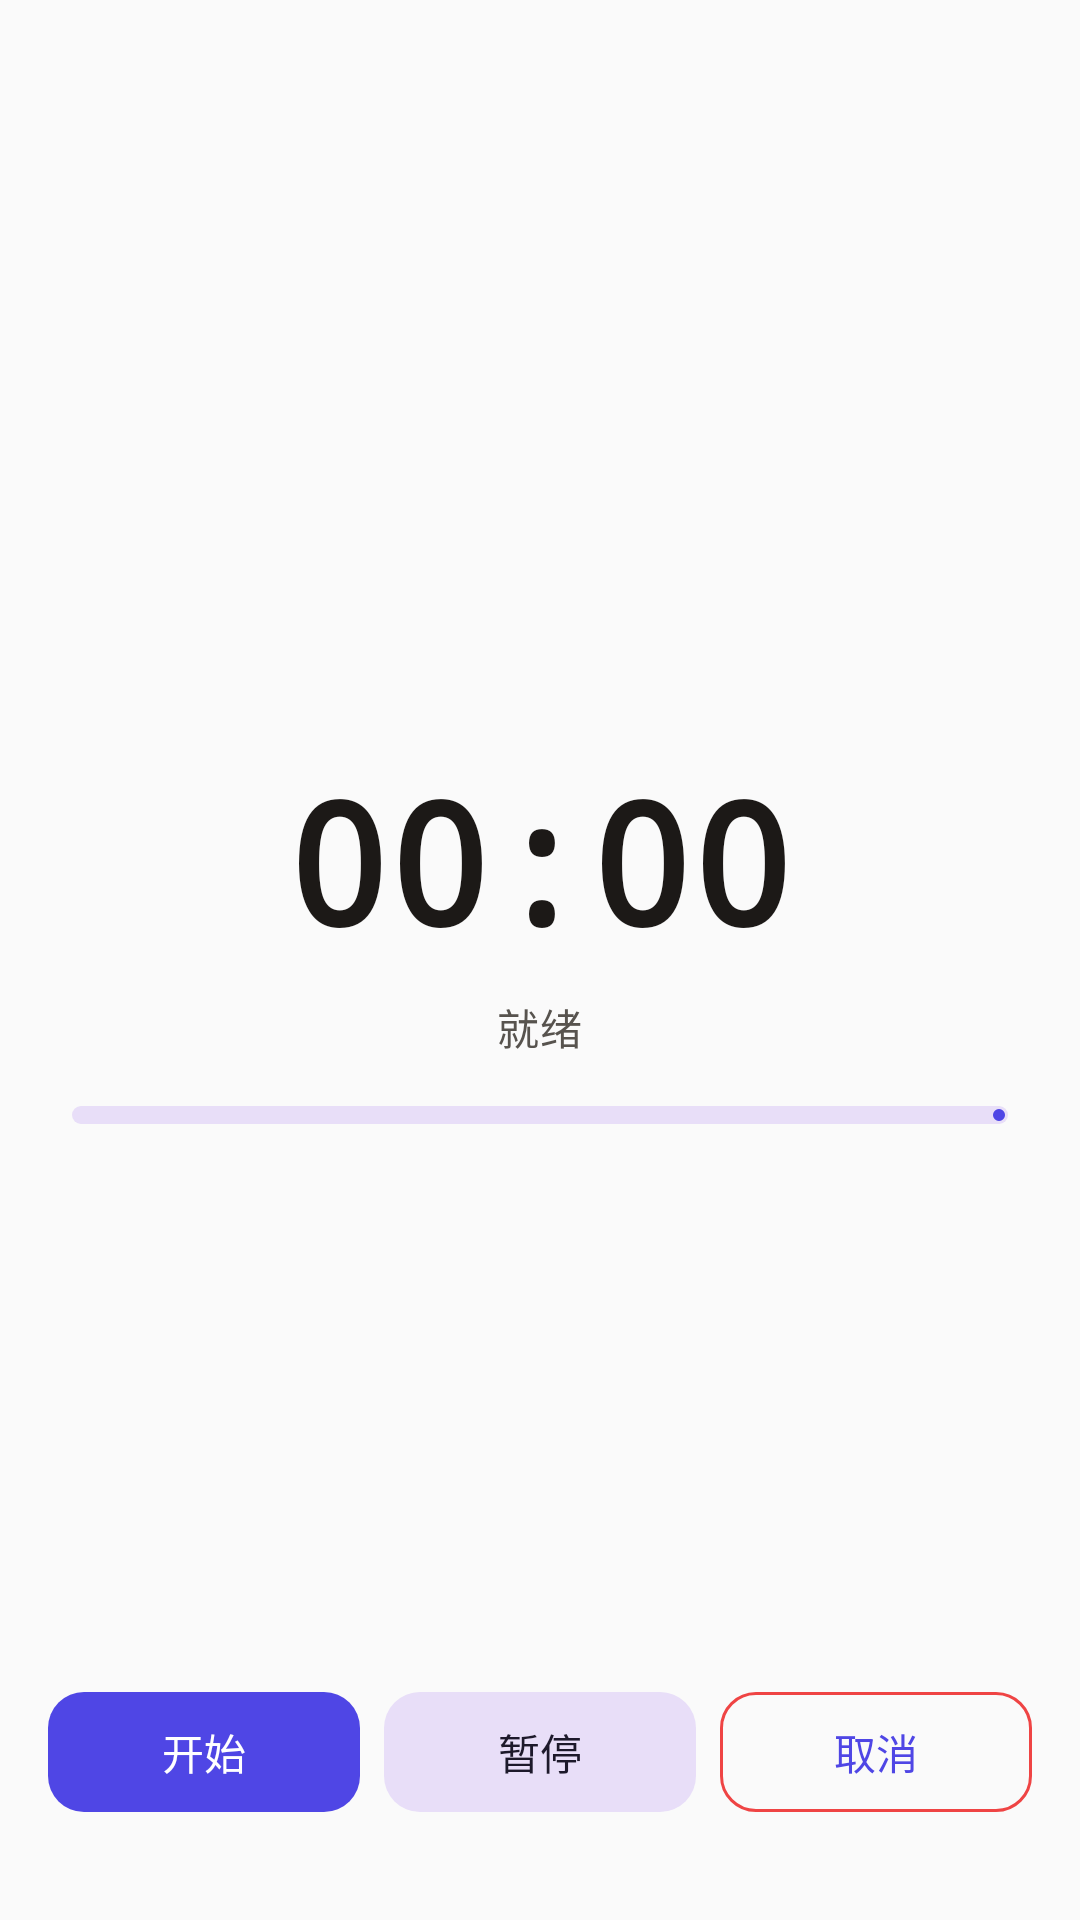

Write the Android layout XML for this screen, with the resource values it uses.
<!-- AndroidManifest.xml: application theme AppTheme -->
<!-- res/layout/activity_flow_single.xml -->
<?xml version="1.0" encoding="utf-8"?>
<LinearLayout xmlns:android="http://schemas.android.com/apk/res/android"
    xmlns:app="http://schemas.android.com/apk/res-auto"
    android:layout_width="match_parent"
    android:layout_height="match_parent"
    android:orientation="vertical">

    <include layout="@layout/layout_toolbar" />

    <LinearLayout
        android:layout_width="match_parent"
        android:layout_height="0dp"
        android:layout_weight="1"
        android:gravity="center"
        android:orientation="vertical"
        android:paddingHorizontal="@dimen/spacing_xl">

        <TextView
            android:id="@+id/tv_time"
            android:layout_width="wrap_content"
            android:layout_height="wrap_content"
            android:fontFamily="monospace"
            android:text="00:00"
            android:textColor="?attr/colorOnSurface"
            android:textSize="@dimen/timer_display_large"
            android:textStyle="bold" />

        <TextView
            android:id="@+id/tv_status"
            android:layout_width="wrap_content"
            android:layout_height="wrap_content"
            android:layout_marginTop="@dimen/spacing_sm"
            android:text="@string/status_idle"
            android:textAppearance="?attr/textAppearanceBodyMedium"
            android:textColor="?attr/colorOnSurfaceVariant" />

        <com.google.android.material.progressindicator.LinearProgressIndicator
            android:id="@+id/progress"
            android:layout_width="match_parent"
            android:layout_height="wrap_content"
            android:layout_marginTop="@dimen/spacing_lg"
            app:trackCornerRadius="4dp"
            app:trackThickness="6dp" />

    </LinearLayout>

    <LinearLayout
        android:layout_width="match_parent"
        android:layout_height="wrap_content"
        android:orientation="horizontal"
        android:paddingHorizontal="@dimen/spacing_lg"
        android:paddingBottom="@dimen/spacing_2xl">

        <com.google.android.material.button.MaterialButton
            android:id="@+id/btn_start"
            style="@style/Widget.Material3.Button"
            android:layout_width="0dp"
            android:layout_height="48dp"
            android:layout_marginEnd="@dimen/spacing_sm"
            android:layout_weight="1"
            android:text="@string/action_start"
            android:textAllCaps="false"
            app:cornerRadius="@dimen/corner_button" />

        <com.google.android.material.button.MaterialButton
            android:id="@+id/btn_pause"
            style="@style/Widget.Material3.Button.TonalButton"
            android:layout_width="0dp"
            android:layout_height="48dp"
            android:layout_marginEnd="@dimen/spacing_sm"
            android:layout_weight="1"
            android:text="@string/action_pause"
            android:textAllCaps="false"
            app:cornerRadius="@dimen/corner_button" />

        <com.google.android.material.button.MaterialButton
            android:id="@+id/btn_cancel"
            style="@style/Widget.Material3.Button.OutlinedButton"
            android:layout_width="0dp"
            android:layout_height="48dp"
            android:layout_weight="1"
            android:text="@string/action_cancel"
            android:textAllCaps="false"
            app:cornerRadius="@dimen/corner_button"
            app:strokeColor="?attr/colorError" />

    </LinearLayout>

</LinearLayout>
<!-- res/layout/layout_toolbar.xml (included above) -->
<?xml version="1.0" encoding="utf-8"?>
<com.google.android.material.appbar.MaterialToolbar xmlns:android="http://schemas.android.com/apk/res/android"
    xmlns:app="http://schemas.android.com/apk/res-auto"
    android:id="@+id/toolbar"
    android:layout_width="match_parent"
    android:layout_height="?attr/actionBarSize"
    app:titleCentered="false" />
<!-- resources referenced by this layout -->
<resources>
  <dimen name="corner_button">12dp</dimen>
  <dimen name="spacing_2xl">32dp</dimen>
  <dimen name="spacing_lg">16dp</dimen>
  <dimen name="spacing_sm">8dp</dimen>
  <dimen name="spacing_xl">24dp</dimen>
  <dimen name="timer_display_large">56sp</dimen>
  <string name="action_cancel">取消</string>
  <string name="action_pause">暂停</string>
  <string name="action_start">开始</string>
  <string name="status_idle">就绪</string>
  <style name="AppTheme" parent="Theme.Material3.Light.NoActionBar">
          <item name="colorPrimary">@color/md_primary</item>
          <item name="colorOnPrimary">@color/md_on_primary</item>
          <item name="colorPrimaryContainer">@color/md_primary_container</item>
          <item name="colorOnPrimaryContainer">@color/md_on_primary_container</item>
          <item name="colorSecondary">@color/md_secondary</item>
          <item name="colorError">@color/md_error</item>
          <item name="android:colorBackground">@color/md_surface</item>
          <item name="colorSurface">@color/md_surface</item>
          <item name="colorOnSurface">@color/md_on_surface</item>
          <item name="colorSurfaceVariant">@color/md_surface_variant</item>
          <item name="colorOnSurfaceVariant">@color/md_on_surface_variant</item>
          <item name="colorOutline">@color/md_outline</item>
          <item name="android:statusBarColor">@android:color/transparent</item>
          <item name="android:navigationBarColor">@android:color/transparent</item>
      </style>
  <color name="md_primary">#4F46E5</color>
  <color name="md_on_primary">#FFFFFF</color>
  <color name="md_primary_container">#E0E7FF</color>
  <color name="md_on_primary_container">#312E81</color>
  <color name="md_secondary">#EC4899</color>
  <color name="md_error">#EF4444</color>
  <color name="md_surface">#FAFAFA</color>
  <color name="md_on_surface">#1C1917</color>
  <color name="md_surface_variant">#F5F5F4</color>
  <color name="md_on_surface_variant">#57534E</color>
  <color name="md_outline">#D6D3D1</color>
</resources>
